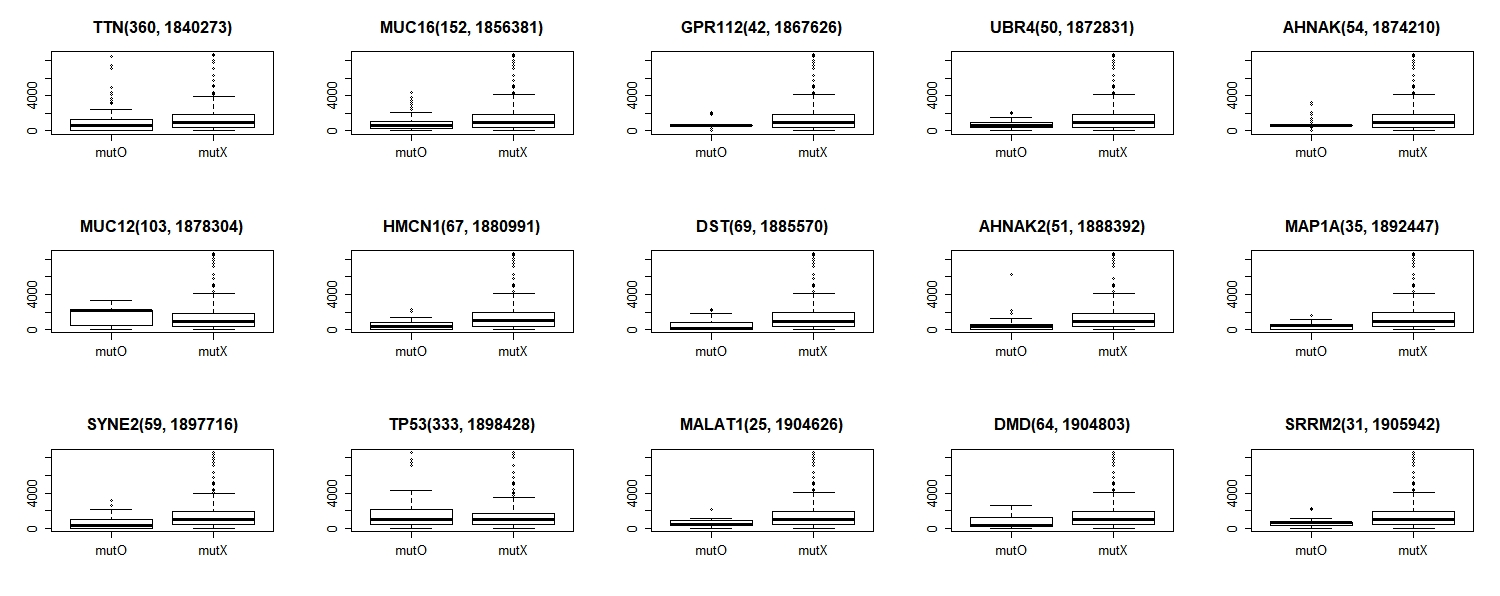

The file beside this chart, header and first rows:
, mutO, mutX, MSE
TTN, 360, 784, 1840273
MUC16, 152, 877, 1856381
GPR112, 42, 956, 1867626
UBR4, 50, 944, 1872831
AHNAK, 54, 950, 1874210
MUC12, 103, 916, 1878304
HMCN1, 67, 931, 1880991
DST, 69, 937, 1885570
AHNAK2, 51, 946, 1888392
MAP1A, 35, 951, 1892447
SYNE2, 59, 936, 1897716
TP53, 333, 675, 1898428
MALAT1, 25, 961, 1904626
DMD, 64, 932, 1904803
SRRM2, 31, 959, 1905942
XIRP2, 51, 944, 1907879
MYCBP2, 29, 957, 1911372
SYNE1, 74, 922, 1912076
UTRN, 32, 950, 1913200
DNAH11, 37, 948, 1913652
WNK3, 27, 960, 1913866
MXRA5, 45, 944, 1914692
LRP1B, 36, 949, 1915715
ALMS1, 29, 957, 1915937
PAPPA2, 28, 956, 1916614
ATP2B1, 20, 963, 1917130
RNF213, 41, 943, 1917348
CCDC88A, 21, 964, 1918174
OBSCN, 61, 929, 1918479
FAT3, 46, 938, 1918615
CMYA5, 44, 952, 1919365
CDH1, 123, 863, 1919489
DYSF, 30, 956, 1919493
MLL2, 33, 949, 1919565
DNAH5, 36, 953, 1920318
DNAH2, 31, 952, 1920423
MUC17, 51, 938, 1920771
DNAH8, 30, 956, 1920782
PKHD1, 33, 953, 1920798
MUC4, 92, 904, 1920870
CD163L1, 23, 959, 1921727
ODZ4, 25, 956, 1922071
ZFHX4, 45, 939, 1922340
MACF1, 44, 940, 1922629
MYH11, 27, 955, 1923240
KIAA1210, 31, 954, 1923328
FAT2, 34, 953, 1923568
HUWE1, 46, 939, 1923667
DNAH10, 37, 952, 1923895
BRWD3, 23, 960, 1924010
MYO3A, 25, 959, 1924046
YLPM1, 25, 960, 1924121
WNK1, 25, 958, 1924760
FCGBP, 63, 925, 1924909
DNAH7, 34, 952, 1924933
BAZ2B, 31, 956, 1925579
UNC79, 21, 959, 1925602
ARHGAP31, 20, 964, 1925927
MAGI1, 20, 963, 1926089
PIK3CA, 387, 659, 1926256
... 319 more rows
